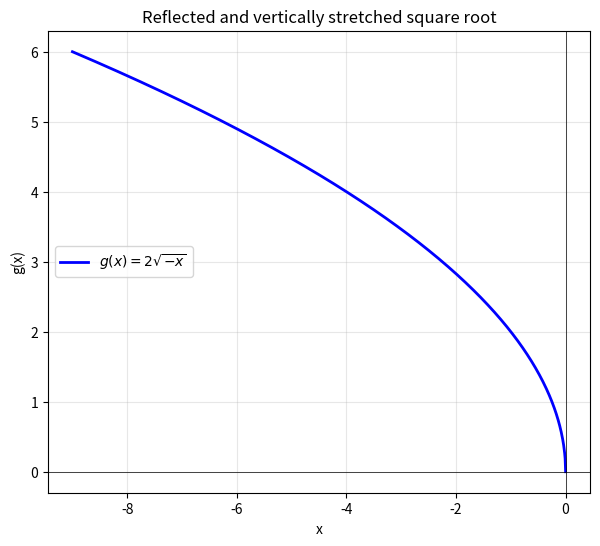

The matplotlib source for this figure:
import numpy as np
import matplotlib.pyplot as plt

x = np.linspace(-9, 0, 1000)
g = 2 * np.sqrt(-x)

plt.figure(figsize=(7, 6))
plt.plot(x, g, 'b', lw=2, label=r'$g(x)=2\sqrt{-x}$')
plt.axhline(0, color='k', lw=0.5)
plt.axvline(0, color='k', lw=0.5)
plt.grid(True, alpha=0.3)
plt.legend()
plt.title('Reflected and vertically stretched square root')
plt.xlabel('x')
plt.ylabel('g(x)')
plt.show()
